Run: headless pygame with SDL's dummy video driver; simulated clock (each Clock.tick advances the game by its frame time, no real sleeping); random seed 0; keys injected as events and as key.get_pressed() state; no mouse input.
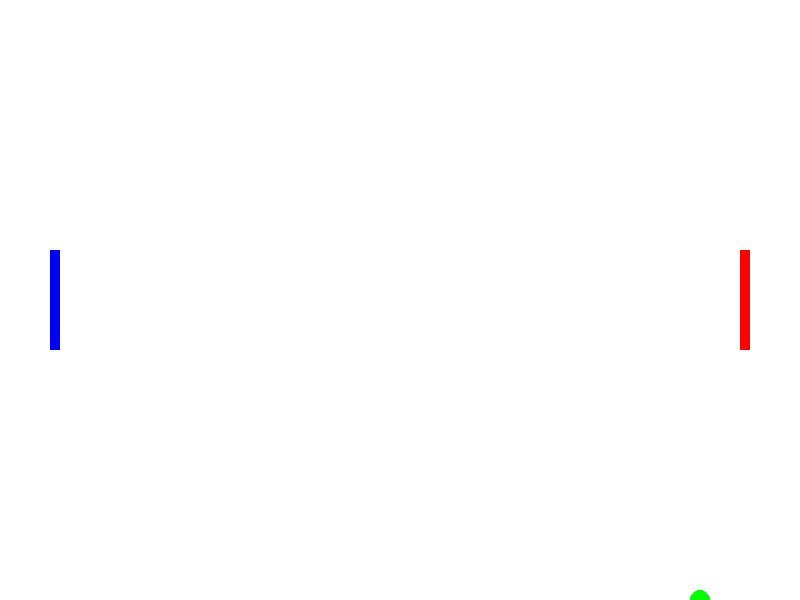
Frame 1 of 4 · flips 1–60 · no input
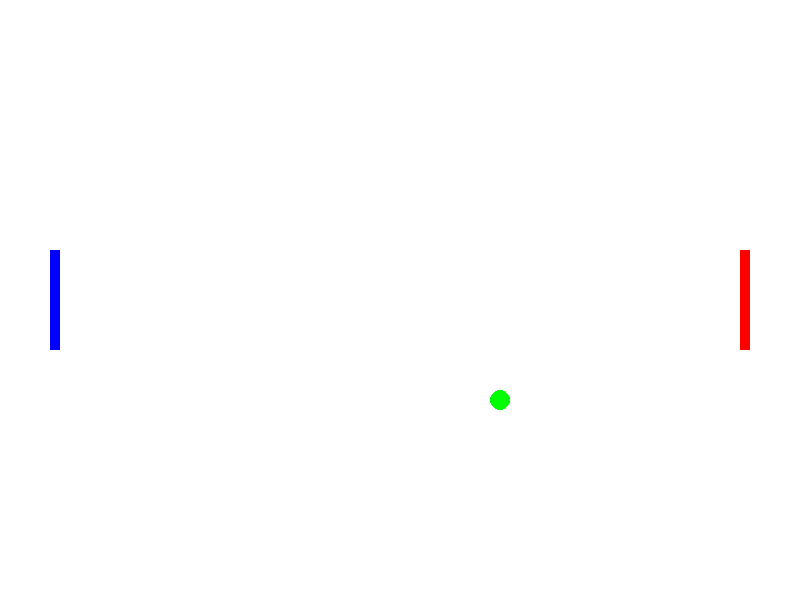
Frame 2 of 4 · flips 61–180 · tapped SPACE, RETURN · held RIGHT (→), D
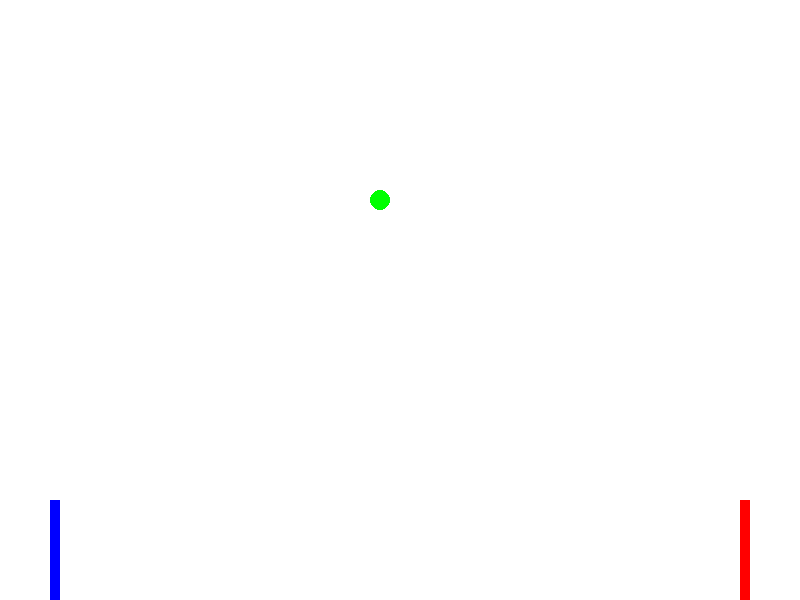
Frame 3 of 4 · flips 181–300 · held DOWN (↓), S
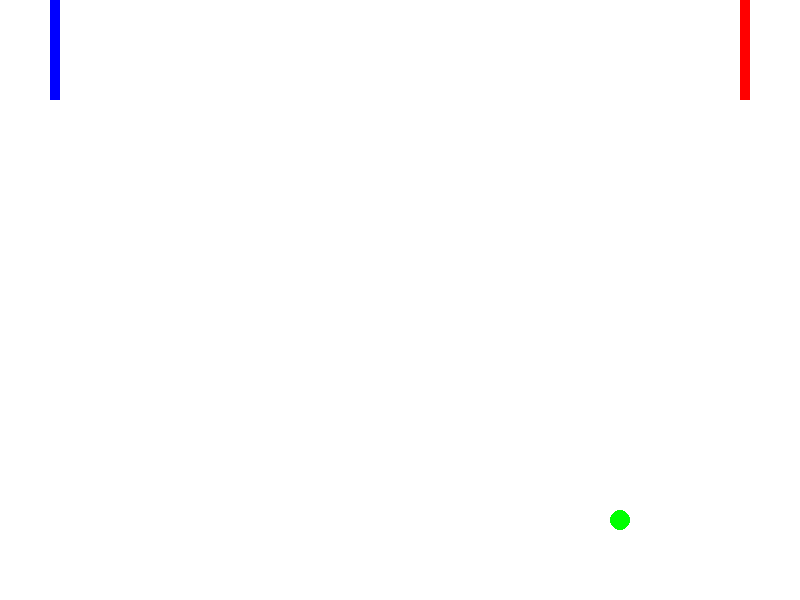
Frame 4 of 4 · flips 301–420 · held LEFT (←), A, UP (↑), W

The pygame program that drew these frames:

import pygame
import sys

# Initialize Pygame
pygame.init()

# Constants
WIDTH, HEIGHT = 800, 600
WHITE = (255, 255, 255)
BALL_SPEED = 5
PADDLE_SPEED = 10
FPS = 60

# Create the screen
screen = pygame.display.set_mode((WIDTH, HEIGHT))
pygame.display.set_caption("Pong Game")

# Game variables
ball_x = WIDTH // 2
ball_y = HEIGHT // 2
ball_dx = BALL_SPEED
ball_dy = BALL_SPEED

paddle1_x = 50
paddle1_y = HEIGHT // 2 - 50
paddle1_dy = 0

paddle2_x = WIDTH - 50
paddle2_y = HEIGHT // 2 - 50
paddle2_dy = 0

# Main game loop
clock = pygame.time.Clock()
running = True

while running:
    for event in pygame.event.get():
        if event.type == pygame.QUIT:
            running = False

    # Handle player input
    keys = pygame.key.get_pressed()
    if keys[pygame.K_w]:
        paddle1_dy = -PADDLE_SPEED
    elif keys[pygame.K_s]:
        paddle1_dy = PADDLE_SPEED
    else:
        paddle1_dy = 0

    if keys[pygame.K_UP]:
        paddle2_dy = -PADDLE_SPEED
    elif keys[pygame.K_DOWN]:
        paddle2_dy = PADDLE_SPEED
    else:
        paddle2_dy = 0

    # Update game logic here
    ball_x += ball_dx
    ball_y += ball_dy

    # Ball collisions with walls
    if ball_y <= 0 or ball_y >= HEIGHT:
        ball_dy *= -1

    # Ball collisions with paddles
    if (
        ball_x <= paddle1_x + 10
        and paddle1_y < ball_y < paddle1_y + 100
    ) or (
        ball_x >= paddle2_x - 10
        and paddle2_y < ball_y < paddle2_y + 100
    ):
        ball_dx *= -1

    # Ball out of bounds
    if ball_x <= 0 or ball_x >= WIDTH:
        ball_x = WIDTH // 2
        ball_y = HEIGHT // 2
        ball_dx *= -1

    # Move paddles
    paddle1_y += paddle1_dy
    paddle2_y += paddle2_dy

    # Ensure paddles stay in bounds
    paddle1_y = max(0, min(paddle1_y, HEIGHT - 100))
    paddle2_y = max(0, min(paddle2_y, HEIGHT - 100))

    # Clear the screen
    screen.fill(WHITE)

    # Draw paddles and ball
    pygame.draw.rect(screen, (0, 0, 255), (paddle1_x, paddle1_y, 10, 100))
    pygame.draw.rect(screen, (255, 0, 0), (paddle2_x - 10, paddle2_y, 10, 100))
    pygame.draw.ellipse(screen, (0, 255, 0), (ball_x - 10, ball_y - 10, 20, 20))

    # Update the display
    pygame.display.flip()

    # Cap the frame rate
    clock.tick(FPS)

# Quit Pygame
pygame.quit()
sys.exit()
